Image classification data set "pdata" (emwebaze/dsa2018materials on GitHub). Class labels (5): cbb, cbsd, cgm, cmd, healthy.

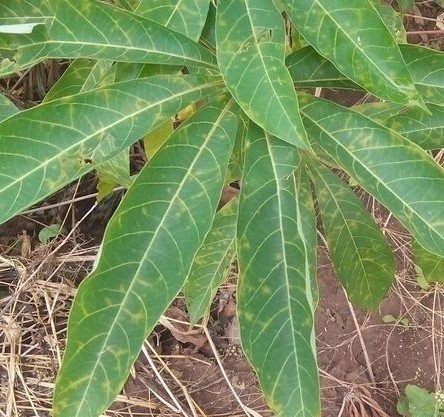
Label: cbsd

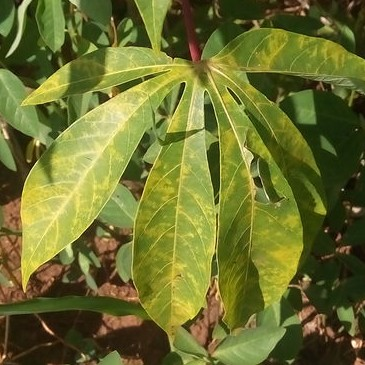
Label: cbsd

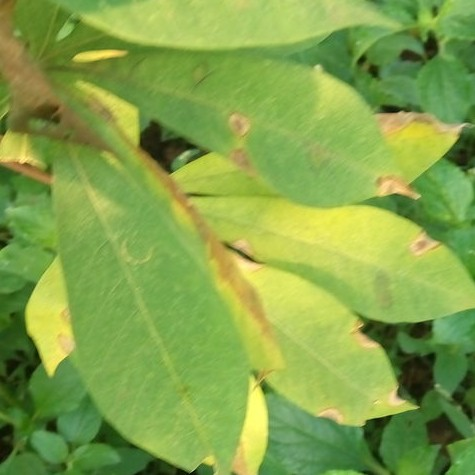
Label: cbb

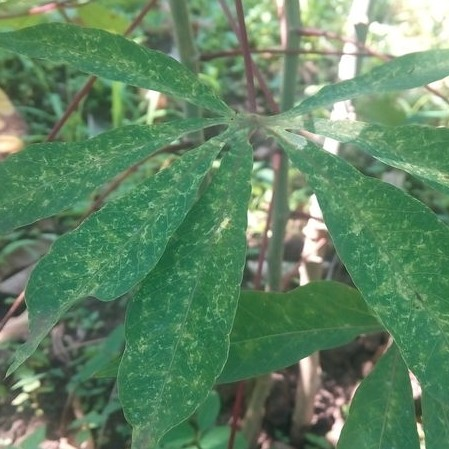
Label: cgm

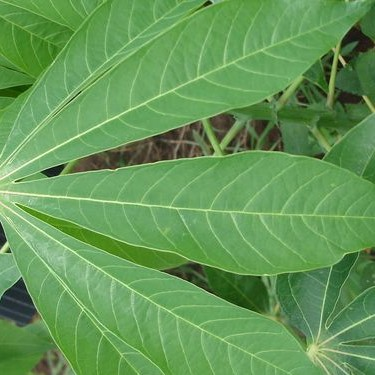
Label: healthy

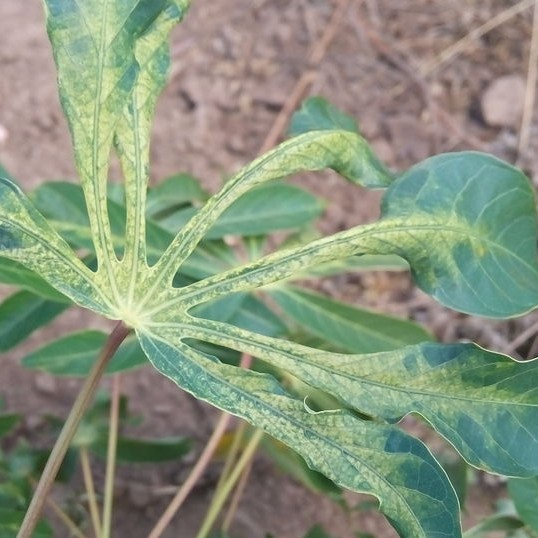
Label: cmd
